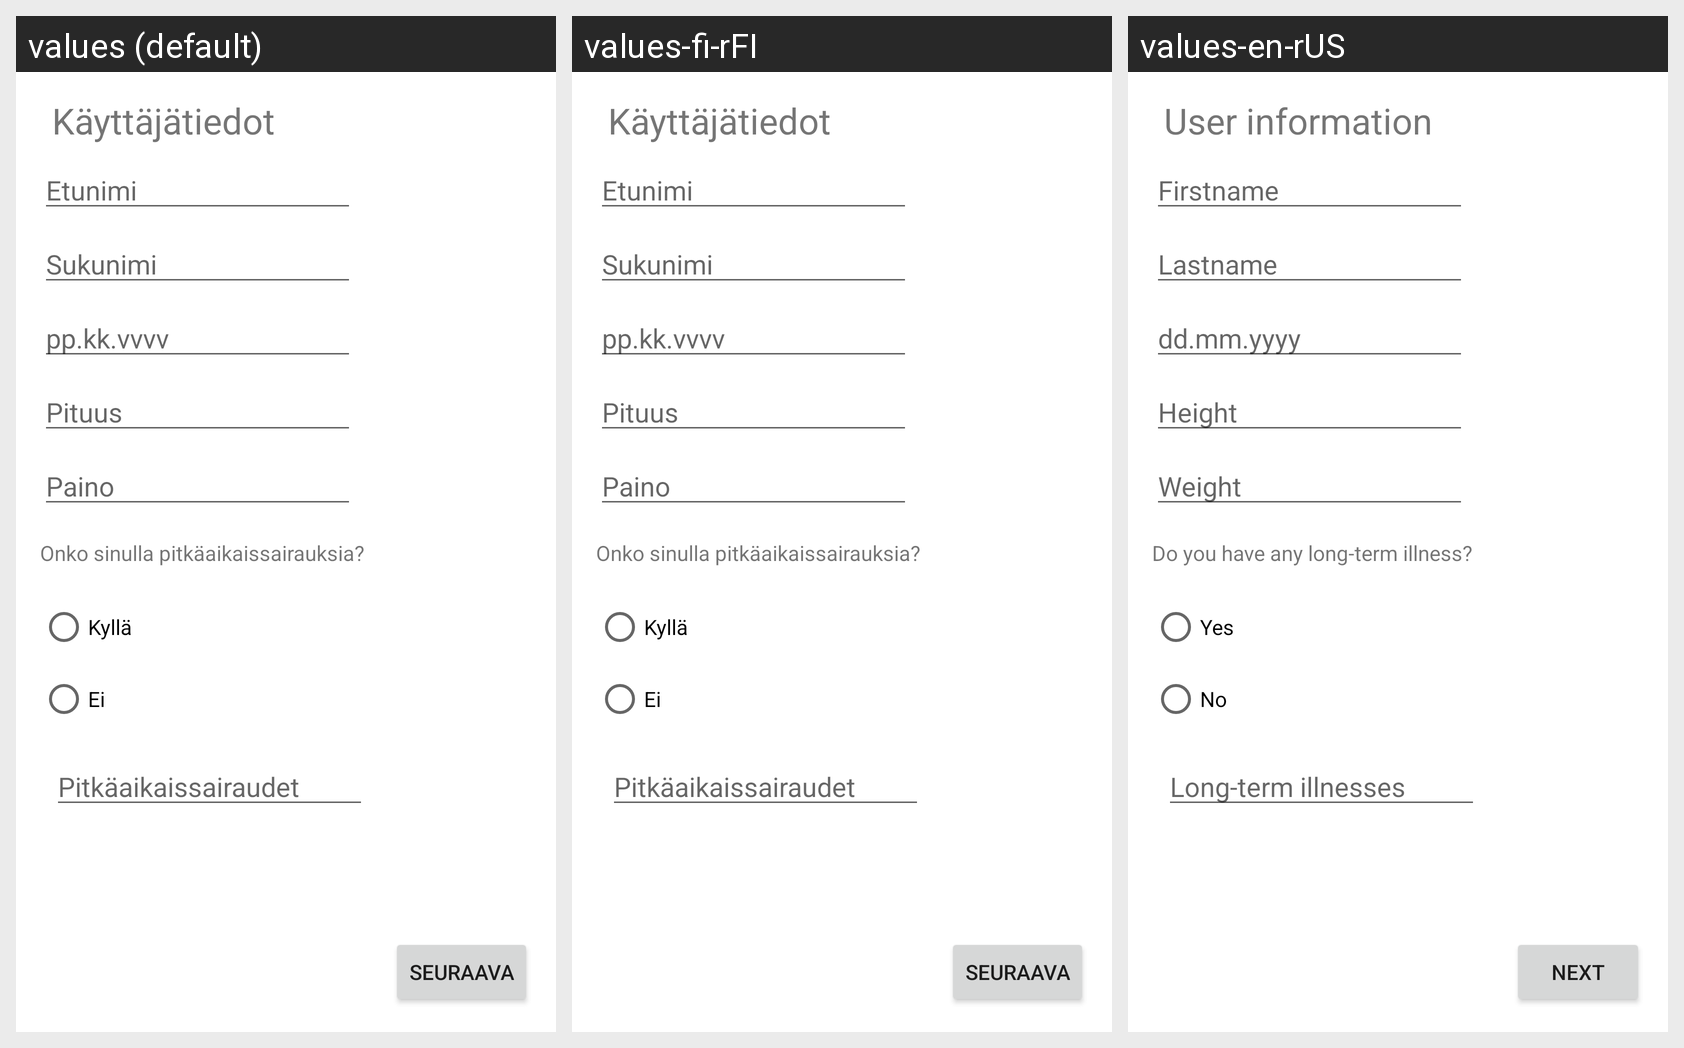

Here is an Android app screen in its default locale and in the app's own translations. Write out the translated-string differences for the strings that appear on this screen.
Android screen res/layout/activity_first_launch.xml rendered under 3 locales, left to right: values (default), values-fi-rFI, values-en-rUS. Device: Nexus 5 (rendered at 1080×1920; each locale shown at half size, 540×960, under a caption strip naming it); theme Theme.HealthApplication.
Strings drawn on this screen, with the default value and each locale's value (text and hints the layout hard-codes appear in the picture but are not listed):

user_data_nextButton
  values: Seuraava
  values-fi-rFI: Seuraava
  values-en-rUS: Next

user_data_text_long_term_illness
  values: Pitkäaikaissairaudet
  values-fi-rFI: Pitkäaikaissairaudet
  values-en-rUS: Long-term illnesses

user_data_text_age
  values: pp.kk.vvvv
  values-fi-rFI: pp.kk.vvvv
  values-en-rUS: dd.mm.yyyy

user_data_title
  values: Käyttäjätiedot
  values-fi-rFI: Käyttäjätiedot
  values-en-rUS: User information

user_data_text_name
  values: Etunimi
  values-fi-rFI: Etunimi
  values-en-rUS: Firstname

user_data_long_term_illness
  values: Onko sinulla pitkäaikaissairauksia?
  values-fi-rFI: Onko sinulla pitkäaikaissairauksia?
  values-en-rUS: Do you have any long-term illness?

user_data_text_weight
  values: Paino
  values-fi-rFI: Paino
  values-en-rUS: Weight

user_data_text_height
  values: Pituus
  values-fi-rFI: Pituus
  values-en-rUS: Height

radio_button_yes
  values: Kyllä
  values-fi-rFI: Kyllä
  values-en-rUS: Yes

radio_button_no
  values: Ei
  values-fi-rFI: Ei
  values-en-rUS: No

user_data_text_lastname
  values: Sukunimi
  values-fi-rFI: Sukunimi
  values-en-rUS: Lastname
